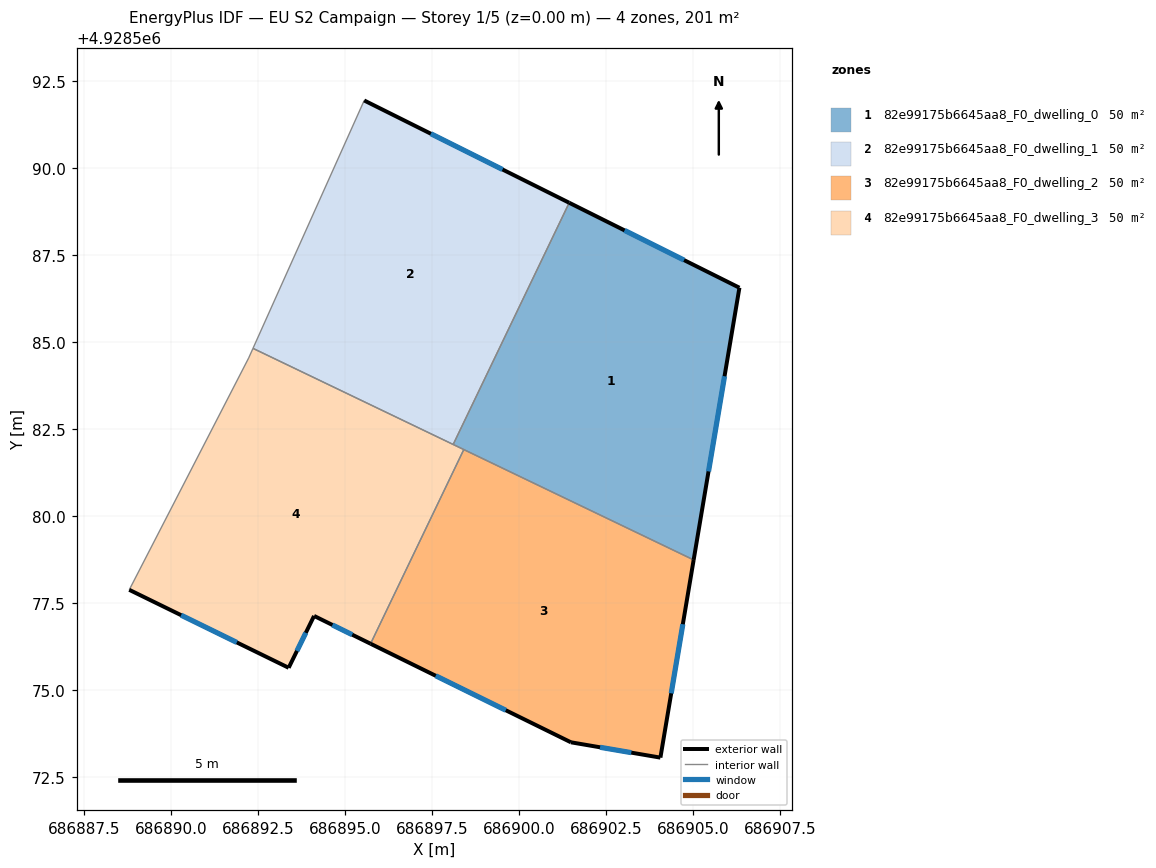
=== STOREY PLAN SPEC (per zone: floor XY polygon, exterior-wall plan segments, windows/doors) ===
zone 1: 82e99175b6645aa8_F0_dwelling_0  (50.2 m²)
  floor: (686905.02, 4928578.74) (686906.34, 4928586.56) (686901.45, 4928589.00) (686898.11, 4928582.06)
  exterior wall: (686901.45, 4928589.00) – (686906.34, 4928586.56)  [5.5 m]
    window: (686903.04, 4928588.21) – (686904.75, 4928587.35)  [2.0 m²]
  exterior wall: (686906.34, 4928586.56) – (686905.02, 4928578.74)  [7.9 m]
    window: (686905.91, 4928584.02) – (686905.45, 4928581.28)  [2.9 m²]
  interior walls: 3
zone 2: 82e99175b6645aa8_F0_dwelling_1  (50.2 m²)
  floor: (686898.11, 4928582.06) (686901.45, 4928589.00) (686895.56, 4928591.94) (686892.36, 4928584.82)
  exterior wall: (686895.56, 4928591.94) – (686901.45, 4928589.00)  [6.6 m]
    window: (686897.47, 4928590.99) – (686899.53, 4928589.96)  [2.4 m²]
  interior walls: 3
zone 3: 82e99175b6645aa8_F0_dwelling_2  (50.2 m²)
  floor: (686904.07, 4928573.06) (686905.02, 4928578.74) (686898.42, 4928581.91) (686895.74, 4928576.33) (686901.50, 4928573.50)
  exterior wall: (686905.02, 4928578.74) – (686904.07, 4928573.06)  [5.8 m]
    window: (686904.71, 4928576.89) – (686904.38, 4928574.91)  [2.1 m²]
  exterior wall: (686904.07, 4928573.06) – (686901.50, 4928573.50)  [2.6 m]
    window: (686903.23, 4928573.20) – (686902.33, 4928573.36)  [1.0 m²]
  exterior wall: (686901.50, 4928573.50) – (686895.74, 4928576.33)  [6.4 m]
    window: (686899.62, 4928574.42) – (686897.61, 4928575.41)  [2.4 m²]
  interior walls: 2
zone 4: 82e99175b6645aa8_F0_dwelling_3  (50.2 m²)
  floor: (686895.74, 4928576.33) (686898.42, 4928581.91) (686892.36, 4928584.82) (686892.24, 4928584.54) (686888.81, 4928577.88) (686893.39, 4928575.64) (686894.12, 4928577.13)
  exterior wall: (686895.74, 4928576.33) – (686894.12, 4928577.13)  [1.8 m]
    window: (686895.21, 4928576.59) – (686894.64, 4928576.87)  [0.7 m²]
  exterior wall: (686894.12, 4928577.13) – (686893.39, 4928575.64)  [1.7 m]
    window: (686893.88, 4928576.65) – (686893.62, 4928576.13)  [0.6 m²]
  exterior wall: (686893.39, 4928575.64) – (686888.81, 4928577.88)  [5.1 m]
    window: (686891.90, 4928576.37) – (686890.30, 4928577.15)  [1.9 m²]
  interior walls: 5

=== DERIVED (storey summary) ===
Building: EU S2 Campaign
Storey: 1 of 5  (floor level z = 0.00 m)
Storey gross floor area: 201.0 m²
Zones on this storey: 4
  - 82e99175b6645aa8_F0_dwelling_0: floor 50.2 m²; exterior wall 13.4 m (40.2 m²); 2 window(s) 4.9 m²; WWR 12.2%
  - 82e99175b6645aa8_F0_dwelling_1: floor 50.2 m²; exterior wall 6.6 m (19.7 m²); 1 window(s) 2.4 m²; WWR 12.2%
  - 82e99175b6645aa8_F0_dwelling_2: floor 50.2 m²; exterior wall 14.8 m (44.3 m²); 3 window(s) 5.4 m²; WWR 12.2%
  - 82e99175b6645aa8_F0_dwelling_3: floor 50.2 m²; exterior wall 8.6 m (25.7 m²); 3 window(s) 3.1 m²; WWR 12.2%
Zone adjacency (shared interzone walls):
  - 82e99175b6645aa8_F0_dwelling_0 ↔ 82e99175b6645aa8_F0_dwelling_1
  - 82e99175b6645aa8_F0_dwelling_0 ↔ 82e99175b6645aa8_F0_dwelling_2
  - 82e99175b6645aa8_F0_dwelling_0 ↔ 82e99175b6645aa8_F0_dwelling_3
  - 82e99175b6645aa8_F0_dwelling_1 ↔ 82e99175b6645aa8_F0_dwelling_3
  - 82e99175b6645aa8_F0_dwelling_2 ↔ 82e99175b6645aa8_F0_dwelling_3